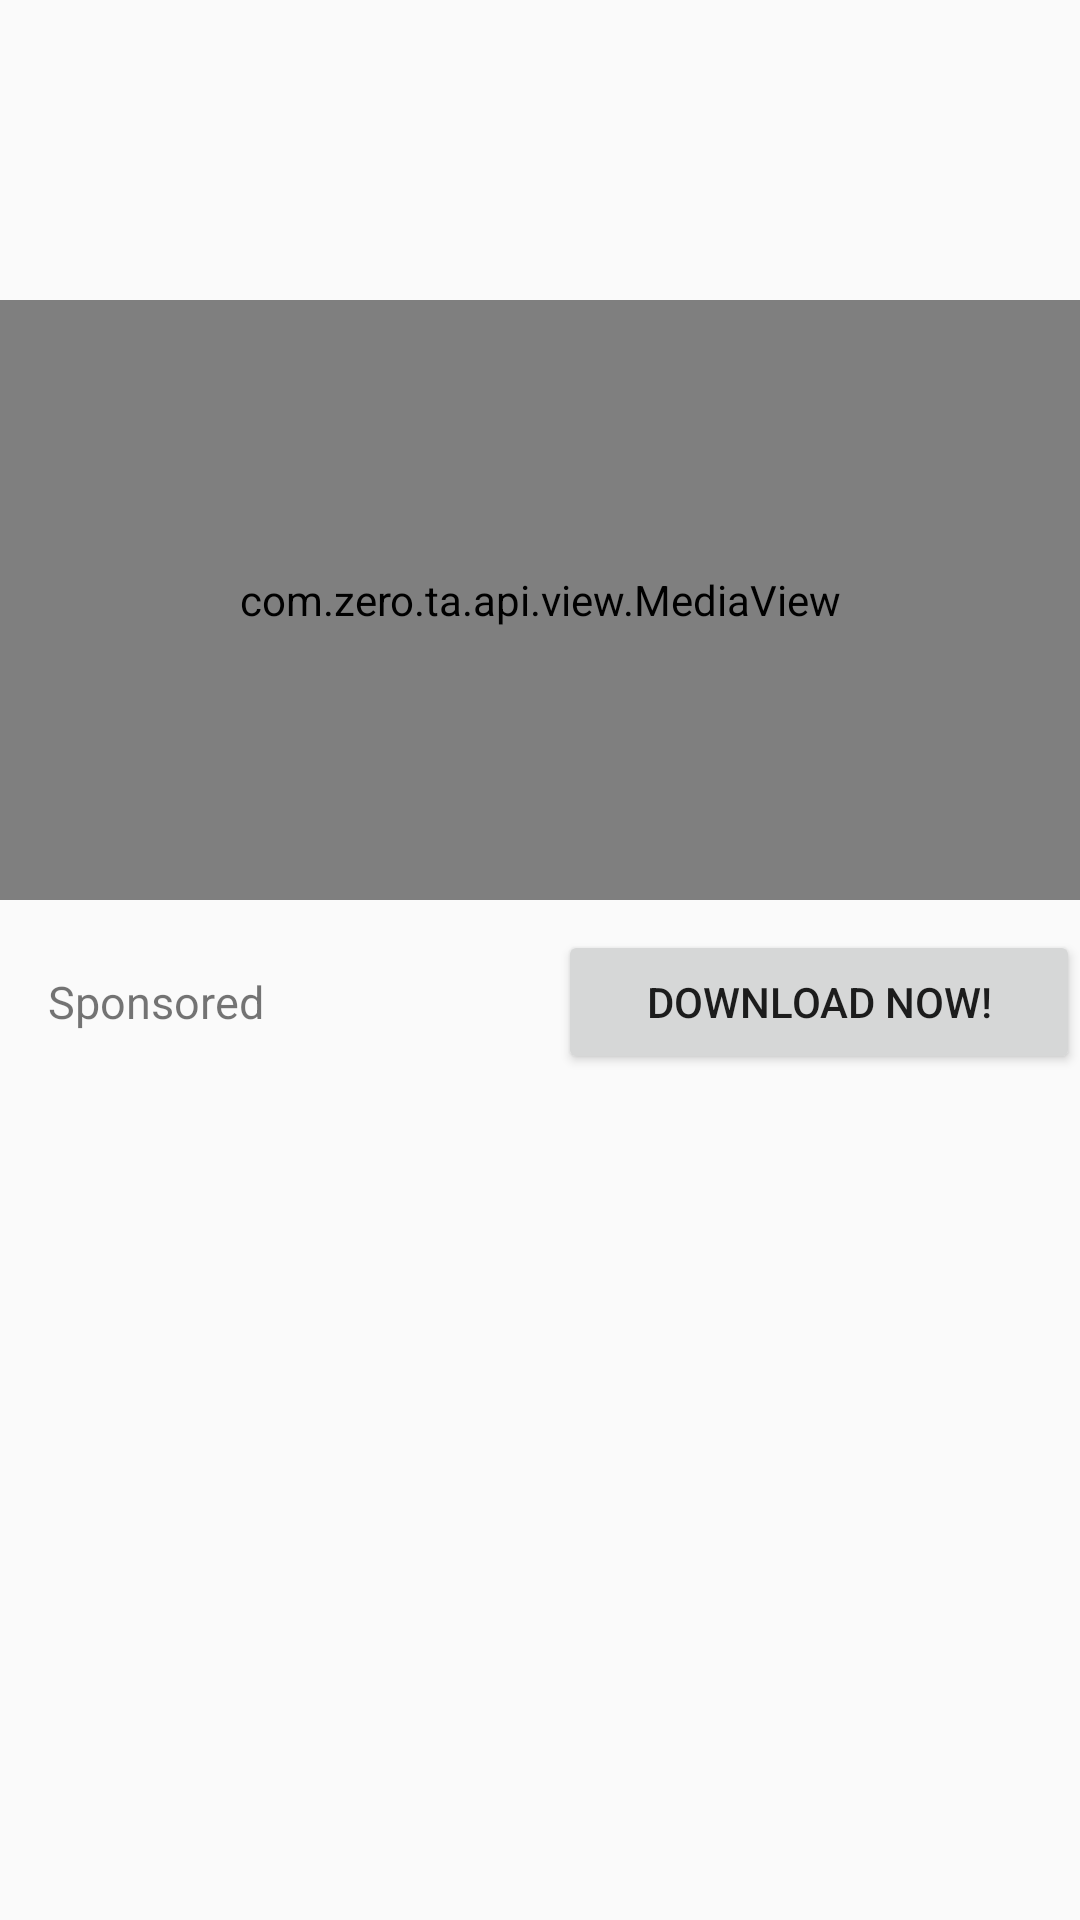

Android layout source for this screen:
<!-- AndroidManifest.xml: application theme AppTheme -->
<!-- res/layout/native_ad_unit.xml -->
<?xml version="1.0" encoding="utf-8"?>
<LinearLayout xmlns:android="http://schemas.android.com/apk/res/android"
    xmlns:tools="http://schemas.android.com/tools"
    android:id="@+id/ad_unit"
    android:layout_width="match_parent"
    android:layout_height="wrap_content"
    android:orientation="vertical">

    <LinearLayout
        android:layout_width="match_parent"
        android:layout_height="wrap_content"
        android:gravity="center"
        android:orientation="horizontal"
        android:paddingTop="10dp"
        android:paddingBottom="10dp">

        <ImageView
            android:id="@+id/native_ad_icon"
            android:layout_width="80dp"
            android:layout_height="80dp"
            android:layout_marginLeft="10dp"
            android:layout_marginRight="10dp"
            tools:background="#22000000" />

        <LinearLayout
            android:layout_width="match_parent"
            android:layout_height="wrap_content"
            android:orientation="vertical"
            android:paddingLeft="5dp"
            android:paddingRight="15dp">

            <TextView
                android:id="@+id/native_ad_title"
                android:layout_width="wrap_content"
                android:layout_height="wrap_content"
                android:layout_marginBottom="5dp"
                android:ellipsize="end"
                android:lines="1"
                android:textColor="@android:color/black"
                android:textSize="18sp"
                tools:text="Title" />

            <TextView
                android:id="@+id/native_ad_body"
                android:layout_width="wrap_content"
                android:layout_height="wrap_content"
                android:ellipsize="end"
                android:maxLines="2"
                android:textColor="@android:color/black"
                android:textSize="15sp"
                tools:text="des\ndes" />
        </LinearLayout>
    </LinearLayout>

    <com.zero.ta.api.view.MediaView
        android:id="@+id/coverview"
        android:layout_width="match_parent"
        android:layout_height="200dp"
        android:scaleType="centerCrop"
        tools:background="#22000000" />

    <LinearLayout
        android:layout_width="match_parent"
        android:layout_height="wrap_content"
        android:layout_marginTop="10dp"
        android:layout_marginBottom="10dp"
        android:orientation="horizontal">

        <TextView
            android:id="@+id/sponsored"
            android:layout_width="0dp"
            android:layout_height="wrap_content"
            android:layout_gravity="center_vertical"
            android:layout_marginRight="12dp"
            android:layout_weight="1"
            android:paddingLeft="16dp"
            android:text="Sponsored"
            android:textSize="15sp" />

        <Button
            android:id="@+id/call_to_action"
            android:layout_width="0dp"
            android:layout_height="wrap_content"
            android:layout_gravity="center_vertical"
            android:layout_weight="1"
            android:text="DOWNLOAD NOW!"
            android:textAllCaps="false" />
    </LinearLayout>
</LinearLayout>
<!-- resources referenced by this layout -->
<resources>
  <style name="AppTheme" parent="Theme.AppCompat.Light.DarkActionBar">
          
          <item name="colorPrimary">@color/colorPrimary</item>
          <item name="colorPrimaryDark">@color/colorPrimaryDark</item>
          <item name="colorAccent">@color/colorAccent</item>
      </style>
  <!-- not gathered from this repository: default colours our renderer supplied (Android Studio template values) -->
  <color name="colorPrimary">#FF6200EE</color>
  <color name="colorPrimaryDark">#FF3700B3</color>
  <color name="colorAccent">#FF03DAC5</color>
</resources>
